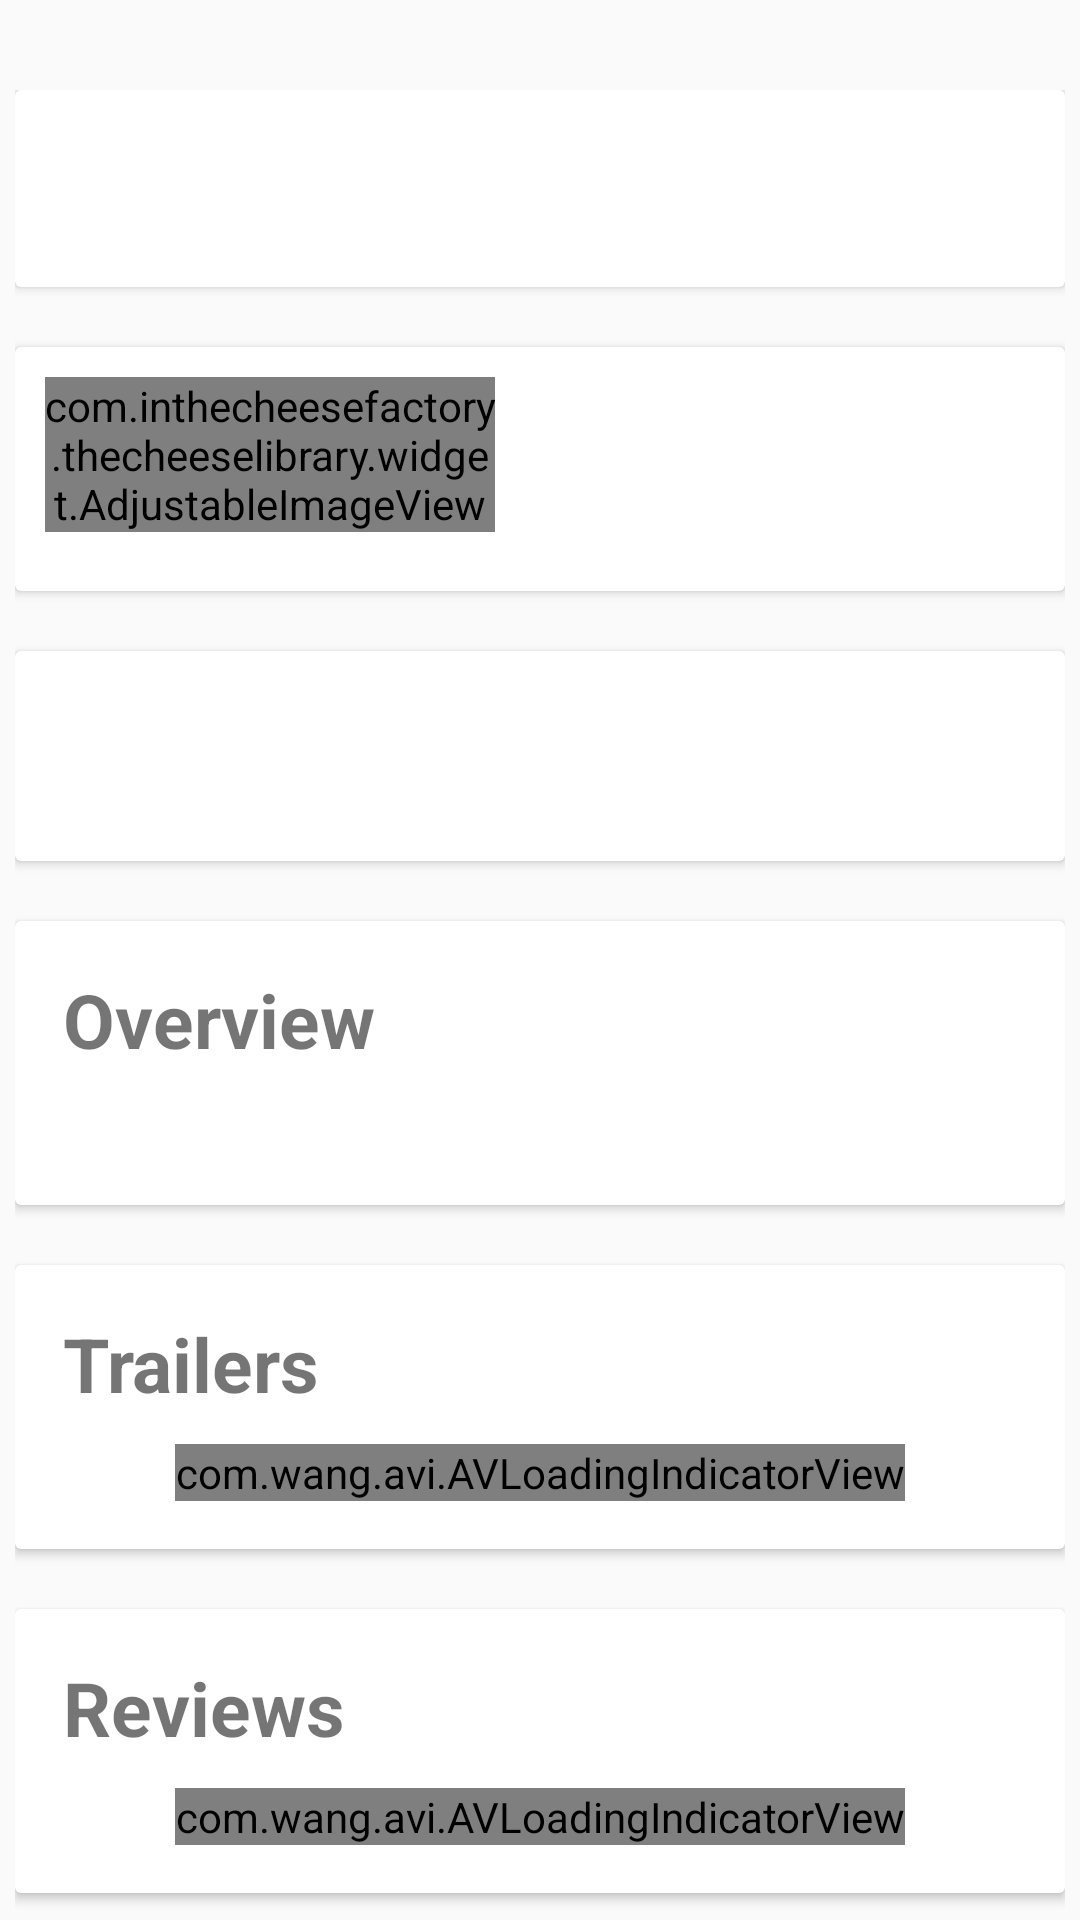

This screen was rendered from an Android layout file. Write that file and the resources it references.
<!-- AndroidManifest.xml: application theme AppTheme -->
<!-- res/layout/content_movie_detail.xml -->
<?xml version="1.0" encoding="utf-8"?>
<android.support.v4.widget.NestedScrollView xmlns:android="http://schemas.android.com/apk/res/android"
    xmlns:app="http://schemas.android.com/apk/res-auto"
    xmlns:tools="http://schemas.android.com/tools"
    android:layout_width="match_parent"
    android:layout_height="match_parent"
    app:layout_behavior="@string/appbar_scrolling_view_behavior"
    tools:context=".DetailViews.MovieDetailActivity"
    tools:showIn="@layout/activity_movie_detail"
    >
    <LinearLayout
        android:layout_width="match_parent"
        android:layout_height="wrap_content"
        android:orientation="vertical"
        android:layout_marginLeft="5dp"
        android:layout_marginRight="5dp"
        android:layout_marginTop="30dp"
        android:paddingBottom="20dp">
        <android.support.v7.widget.CardView
            android:layout_width="match_parent"
            android:layout_height="wrap_content">
            <TextView
                android:padding="@dimen/text_margin"
                android:layout_width="match_parent"
                android:layout_height="wrap_content"
                android:id="@+id/titletext"
                android:textStyle="bold"
                android:layout_gravity="center"
                android:gravity="center"
                android:textSize="25sp"/>
        </android.support.v7.widget.CardView>
        <android.support.v7.widget.CardView
            android:layout_marginTop="20dp"
            android:layout_width="match_parent"
            android:layout_height="wrap_content"
            >
            <LinearLayout
                android:layout_width="match_parent"
                android:layout_height="wrap_content"
                android:orientation="horizontal"
                android:padding="10dp">
                <com.inthecheesefactory.thecheeselibrary.widget.AdjustableImageView
                    android:layout_width="150sp"
                    android:layout_height="wrap_content"
                    android:adjustViewBounds="true"
                    android:id="@+id/moviePoster"/>
                    <TextView
                        android:padding="@dimen/text_margin"
                        android:layout_width="match_parent"
                        android:layout_height="wrap_content"
                        android:gravity="center"
                        android:layout_gravity="center"
                        android:textAppearance="?android:attr/textAppearanceLarge"
                        android:id="@+id/stars"/>
            </LinearLayout>
        </android.support.v7.widget.CardView>
        <android.support.v7.widget.CardView
            android:layout_marginTop="20dp"
            android:layout_width="match_parent"
            android:layout_height="wrap_content">
            <LinearLayout
                android:layout_width="match_parent"
                android:layout_height="wrap_content"
                android:orientation="vertical"
                android:weightSum="100"
                android:padding="@dimen/text_margin"
                >
                <TextView
                    android:layout_weight="50"
                    android:layout_width="match_parent"
                    android:layout_height="wrap_content"
                    android:id="@+id/popularity"
                    android:textStyle="bold"/>
                <TextView
                    android:layout_weight="50"
                    android:layout_width="match_parent"
                    android:layout_height="wrap_content"
                    android:id="@+id/release"
                    android:textStyle="bold"/>
            </LinearLayout>

        </android.support.v7.widget.CardView>
        <android.support.v7.widget.CardView
            android:layout_marginTop="20dp"
            android:layout_width="match_parent"
            android:layout_height="wrap_content">
            <LinearLayout
                android:layout_width="match_parent"
                android:layout_height="wrap_content"
                android:orientation="vertical"
                android:padding="@dimen/text_margin">
                <TextView
                    android:layout_width="match_parent"
                    android:layout_height="wrap_content"
                    android:text="Overview"
                    android:textStyle="bold"
                    android:textSize="25sp"
                    android:layout_marginBottom="10dp"/>
                <TextView
                    android:id="@+id/tvDetails"
                    android:layout_width="match_parent"
                    android:layout_height="wrap_content"/>
            </LinearLayout>

        </android.support.v7.widget.CardView>
        <android.support.v7.widget.CardView
            android:layout_marginTop="20dp"
            android:layout_width="match_parent"
            android:layout_height="wrap_content">
            <LinearLayout
                android:layout_width="match_parent"
                android:layout_height="wrap_content"
                android:orientation="vertical"
                android:padding="@dimen/text_margin"
                android:id="@+id/layoutTrailers">
                <TextView
                    android:layout_width="match_parent"
                    android:layout_height="wrap_content"
                    android:text="Trailers"
                    android:textStyle="bold"
                    android:textSize="25sp"
                    android:layout_marginBottom="10dp"/>
                <com.wang.avi.AVLoadingIndicatorView
                    android:layout_gravity="center"
                    android:id="@+id/loadingIndicatorViewTrailers"
                    android:layout_width="wrap_content"
                    android:layout_height="wrap_content"
                    android:visibility="visible"
                    app:indicator="BallClipRotateMultiple"
                    app:indicator_color="@color/colorPrimary"
                    />

            </LinearLayout>

        </android.support.v7.widget.CardView>
        <android.support.v7.widget.CardView
            android:layout_marginTop="20dp"
            android:layout_marginBottom="20dp"
            android:layout_width="match_parent"
            android:layout_height="wrap_content">
            <LinearLayout
                android:layout_width="match_parent"
                android:layout_height="wrap_content"
                android:orientation="vertical"
                android:padding="@dimen/text_margin"
                android:id="@+id/layoutReviews">
                <TextView
                    android:layout_width="match_parent"
                    android:layout_height="wrap_content"
                    android:text="Reviews"
                    android:textStyle="bold"
                    android:textSize="25sp"
                    android:layout_marginBottom="10dp"/>
                <com.wang.avi.AVLoadingIndicatorView
                    android:layout_gravity="center"
                    android:id="@+id/loadingIndicatorViewReviews"
                    android:layout_width="wrap_content"
                    android:layout_height="wrap_content"
                    android:visibility="visible"
                    app:indicator="BallClipRotateMultiple"
                    app:indicator_color="@color/colorPrimary"
                />
            </LinearLayout>

        </android.support.v7.widget.CardView>

    </LinearLayout>

</android.support.v4.widget.NestedScrollView>
<!-- res/layout/activity_movie_detail.xml (included above) -->
<?xml version="1.0" encoding="utf-8"?>
<android.support.design.widget.CoordinatorLayout xmlns:android="http://schemas.android.com/apk/res/android"
    xmlns:app="http://schemas.android.com/apk/res-auto"
    android:layout_width="match_parent"
    android:layout_height="match_parent"
    android:fitsSystemWindows="true"
    android:id="@+id/coordinatorMovieDetails">

    <android.support.design.widget.AppBarLayout
        android:id="@+id/appbar"
        android:layout_width="match_parent"
        android:layout_height="192dp"
        android:fitsSystemWindows="true"
        android:theme="@style/ThemeOverlay.AppCompat.Dark.ActionBar">

        <android.support.design.widget.CollapsingToolbarLayout
            android:id="@+id/collapsing_toolbar"
            android:layout_width="match_parent"
            android:layout_height="match_parent"
            android:fitsSystemWindows="true"
            app:contentScrim="?attr/colorPrimary"
            app:expandedTitleMarginEnd="64dp"
            app:expandedTitleMarginStart="48dp"
            app:layout_scrollFlags="scroll|exitUntilCollapsed|snap">

            <com.android.volley.toolbox.NetworkImageView
                android:id="@+id/headerMovie"
                android:layout_width="match_parent"
                android:layout_height="match_parent"
                android:fitsSystemWindows="true"
                android:scaleType="centerCrop"
                app:layout_collapseMode="parallax"
                android:alpha="0.6"/>

            <android.support.v7.widget.Toolbar
                android:id="@+id/anim_toolbar"
                android:layout_width="match_parent"
                android:layout_height="?attr/actionBarSize"
                app:layout_collapseMode="pin"
                app:popupTheme="@style/ThemeOverlay.AppCompat.Light" />

        </android.support.design.widget.CollapsingToolbarLayout>

    </android.support.design.widget.AppBarLayout>

    <include layout="@layout/content_movie_detail" />

    <android.support.design.widget.FloatingActionButton
        android:id="@+id/fab"
        android:layout_width="wrap_content"
        android:layout_height="wrap_content"
        android:layout_margin="@dimen/fab_margin"
        android:clickable="true"
        android:src="@drawable/star_big_off"
        app:layout_anchor="@+id/appbar"
        app:layout_anchorGravity="bottom|right|end"
        android:scaleType="center"/>
    <android.support.design.widget.FloatingActionButton
        android:id="@+id/sharefab"
        android:layout_width="wrap_content"
        android:layout_height="wrap_content"
        android:layout_margin="@dimen/fab_margin"
        android:clickable="true"
        android:src="@android:drawable/ic_menu_share"
        android:layout_gravity="bottom|right"
        app:layout_behavior="com.ajitesh.android.popularmovies.HelperClasses.FABScrollBehavior" />

</android.support.design.widget.CoordinatorLayout>
<!-- resources referenced by this layout -->
<resources>
  <dimen name="fab_margin">16dp</dimen>
  <dimen name="text_margin">16dp</dimen>
  <style name="AppTheme" parent="Theme.AppCompat.Light.DarkActionBar">
          
          <item name="windowNoTitle">true</item>
          <item name="windowActionBar">false</item>
          <item name="colorPrimary">@color/colorPrimary</item>
          <item name="colorPrimaryDark">@color/colorPrimaryDark</item>
          <item name="colorAccent">@color/colorAccent</item>
      </style>
  <!-- not gathered from this repository: default colours our renderer supplied (Android Studio template values) -->
  <color name="colorPrimary">#FF6200EE</color>
  <color name="colorPrimaryDark">#FF3700B3</color>
  <color name="colorAccent">#FF03DAC5</color>
</resources>
